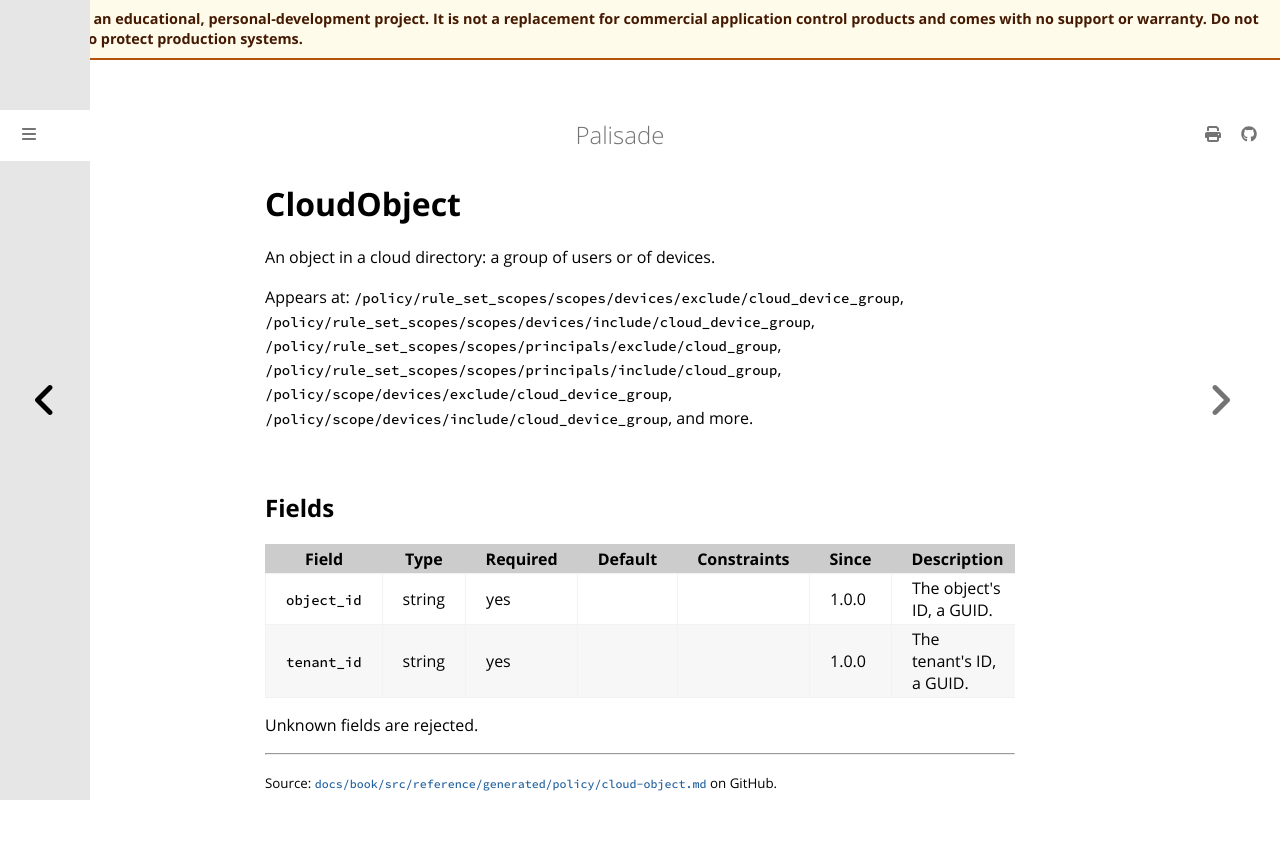

repository: jusso-dev/palisade · page: latest/docs/book/src/reference/generated/policy/cloud-object.html · generator: mdbook

# CloudObject

<!-- Generated by `cargo xtask docs generate` from `schemas/policy/v1.json`. Do not edit by hand. -->

An object in a cloud directory: a group of users or of devices.

Appears at: `/policy/rule_set_scopes/scopes/devices/exclude/cloud_device_group`, `/policy/rule_set_scopes/scopes/devices/include/cloud_device_group`, `/policy/rule_set_scopes/scopes/principals/exclude/cloud_group`, `/policy/rule_set_scopes/scopes/principals/include/cloud_group`, `/policy/scope/devices/exclude/cloud_device_group`, `/policy/scope/devices/include/cloud_device_group`, and more.

## Fields

| Field | Type | Required | Default | Constraints | Since | Description |
|---|---|---|---|---|---|---|
| `object_id` | string | yes |  |  | 1.0.0 | The object's ID, a GUID. |
| `tenant_id` | string | yes |  |  | 1.0.0 | The tenant's ID, a GUID. |

Unknown fields are rejected.
